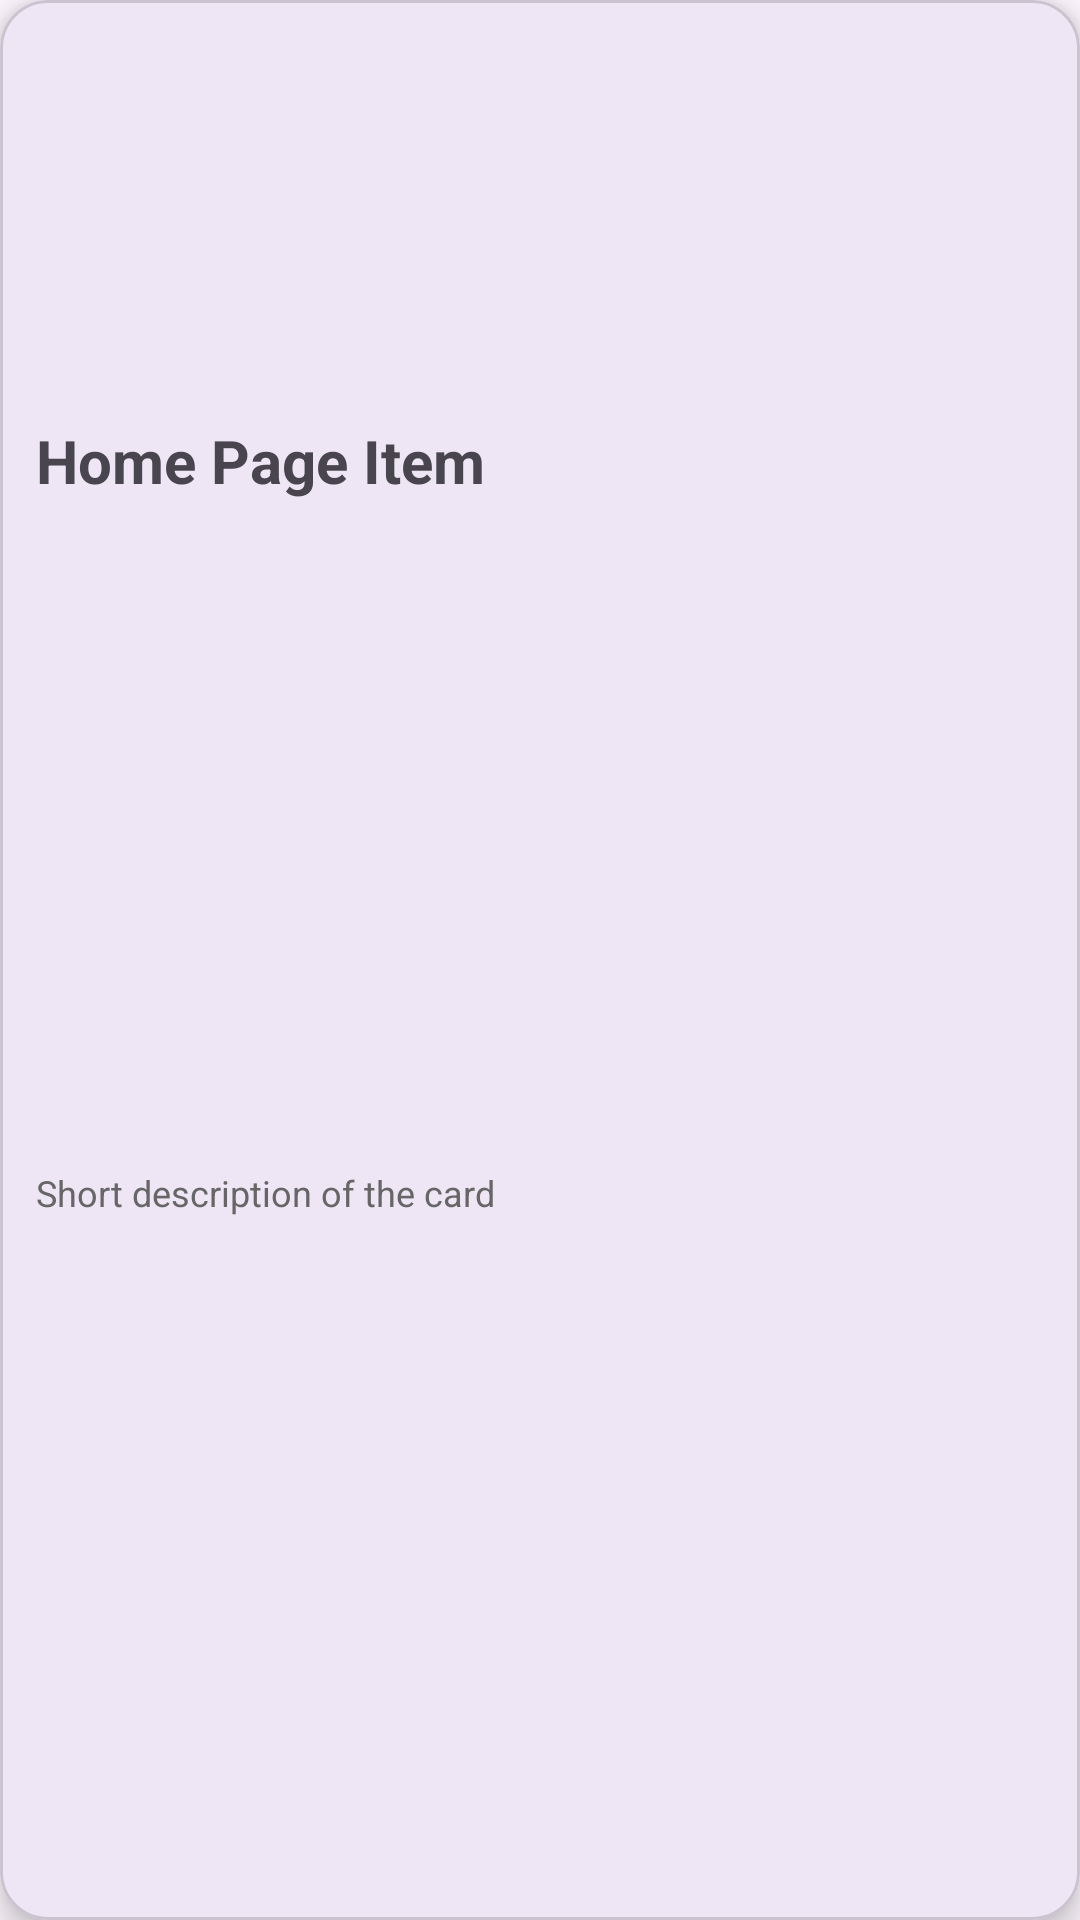

The Android layout XML behind this screen, and the referenced resources:
<!-- AndroidManifest.xml: application theme Theme.RestaurantManager_App -->
<!-- res/layout/home_card.xml -->
<?xml version="1.0" encoding="utf-8"?>
<com.google.android.material.card.MaterialCardView
    xmlns:android="http://schemas.android.com/apk/res/android"
    xmlns:app="http://schemas.android.com/apk/res-auto"
    android:layout_width="match_parent"
    android:layout_height="wrap_content"
    android:layout_margin="8dp"
    android:clickable="true"
    android:foreground="?attr/selectableItemBackground"
    app:cardCornerRadius="16dp"
    app:cardElevation="6dp">

    <androidx.constraintlayout.widget.ConstraintLayout
        android:layout_width="match_parent"
        android:layout_height="match_parent"
        android:padding="12dp">

        
        <ImageView
            android:id="@+id/homeItemImage"
            android:layout_width="0dp"
            android:layout_height="120dp"
            android:scaleType="centerCrop"
            android:contentDescription="HomeCard image"
            app:layout_constraintTop_toTopOf="parent"
            app:layout_constraintStart_toStartOf="parent"
            app:layout_constraintEnd_toEndOf="parent"/>

        
        <TextView
            android:id="@+id/homeItemTitle"
            android:layout_width="0dp"
            android:layout_height="wrap_content"
            android:text="Home Page Item"
            android:textStyle="bold"
            android:textSize="20sp"
            android:paddingTop="8dp"
            app:layout_constraintTop_toBottomOf="@id/homeItemImage"
            app:layout_constraintStart_toStartOf="parent"
            app:layout_constraintEnd_toEndOf="parent"/>

        
        <TextView
            android:id="@+id/homeItemDescription"
            android:layout_width="0dp"
            android:layout_height="wrap_content"
            android:text="Short description of the card"
            android:textSize="12sp"
            android:textColor="#666666"
            android:maxLines="4"
            android:ellipsize="end"
            app:layout_constraintTop_toBottomOf="@id/homeItemTitle"
            app:layout_constraintBottom_toBottomOf="parent"
            app:layout_constraintStart_toStartOf="parent"
            app:layout_constraintEnd_toEndOf="parent"/>

    </androidx.constraintlayout.widget.ConstraintLayout>

</com.google.android.material.card.MaterialCardView>
<!-- resources referenced by this layout -->
<resources>
  <style name="Theme.RestaurantManager_App" parent="Base.Theme.RestaurantManager_App" />
  <style name="Base.Theme.RestaurantManager_App" parent="Theme.Material3.DayNight.NoActionBar">
          
          
      </style>
</resources>
